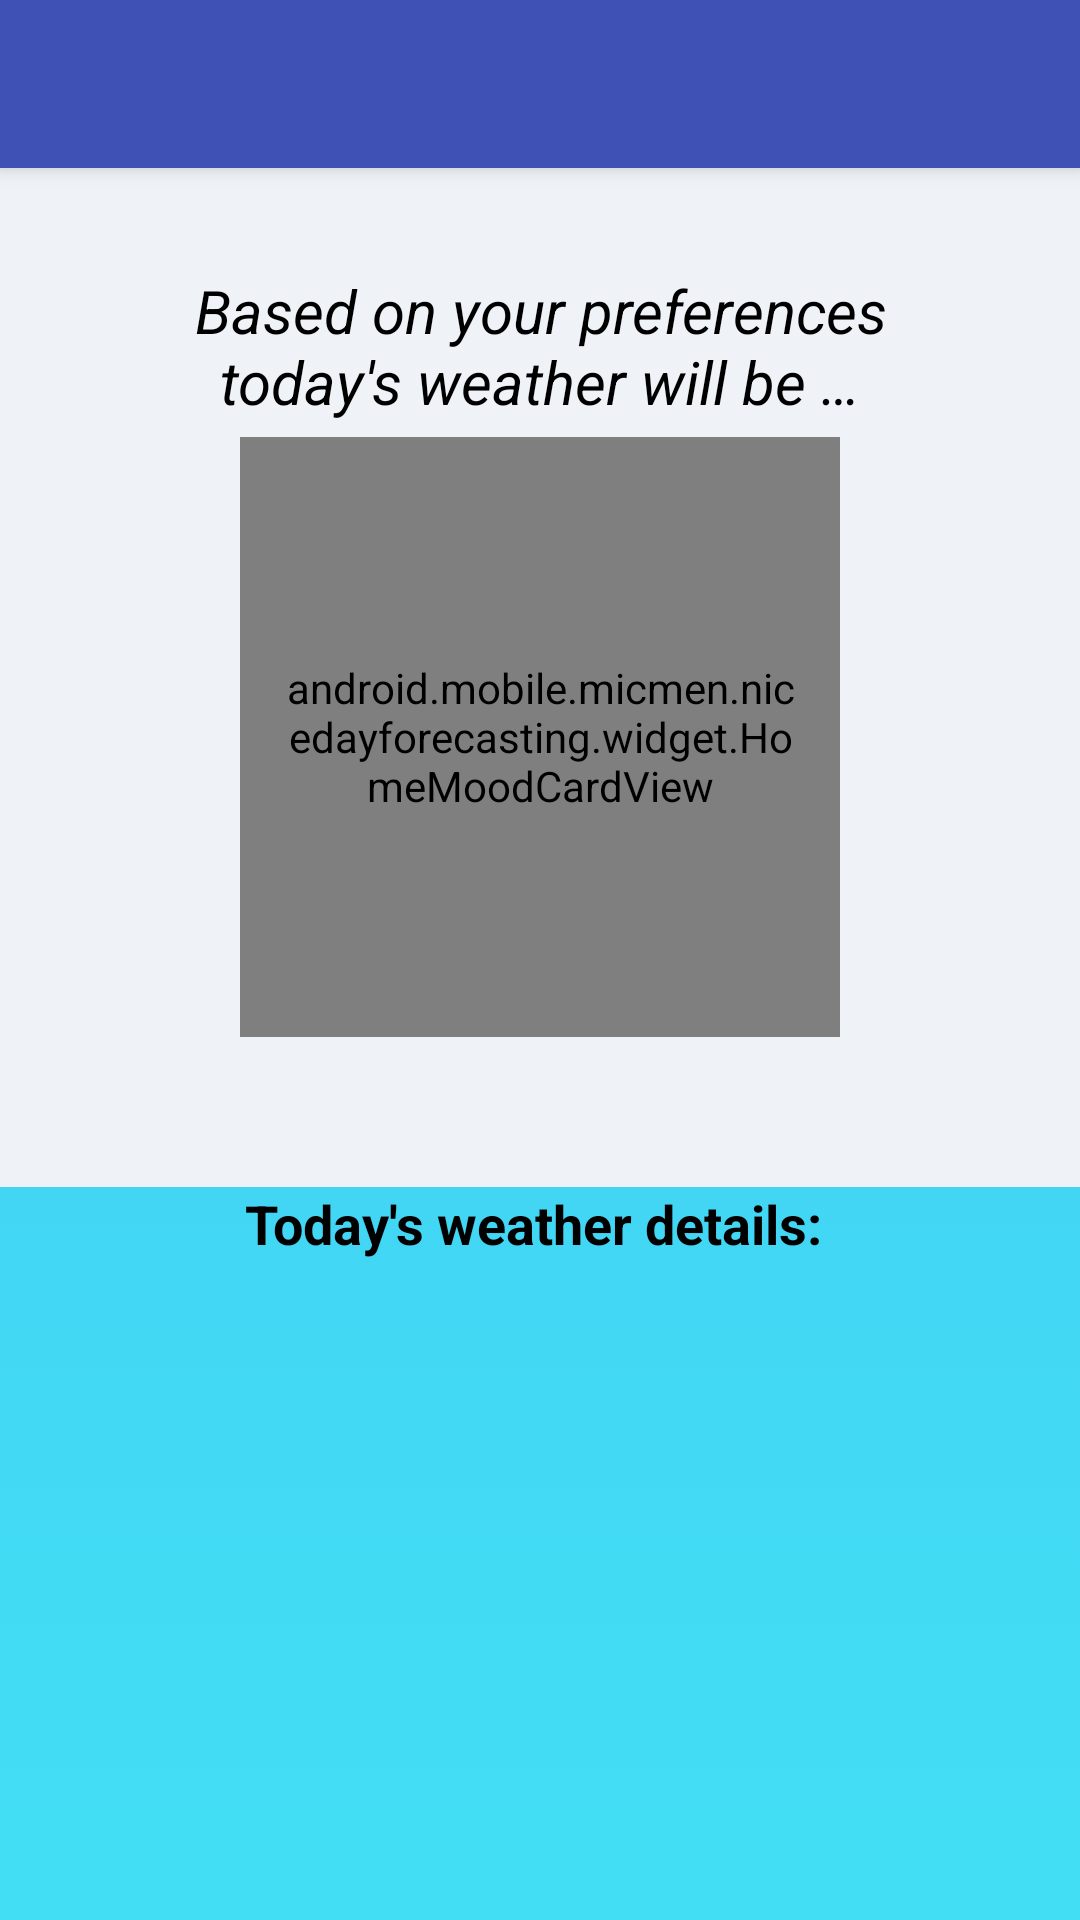

Reconstruct the res/layout file that produces this screen, plus the resources it refers to.
<!-- AndroidManifest.xml: application theme AppTheme -->
<!-- res/layout/activity_main.xml -->
<?xml version="1.0" encoding="utf-8"?>
<android.support.design.widget.CoordinatorLayout xmlns:android="http://schemas.android.com/apk/res/android"
    xmlns:app="http://schemas.android.com/apk/res-auto"
    android:id="@+id/container"
    android:background="@drawable/home_background"
    android:layout_width="match_parent"
    android:layout_height="match_parent">

    <android.support.design.widget.AppBarLayout
        android:layout_width="match_parent"
        android:layout_height="wrap_content">

        <android.support.design.widget.CollapsingToolbarLayout
            android:layout_width="match_parent"
            android:layout_height="wrap_content"
            android:background="@color/white_2"
            app:layout_scrollFlags="scroll|exitUntilCollapsed"
            app:titleEnabled="false">

            <android.support.v7.widget.Toolbar
                android:id="@+id/my_toolbar"
                android:layout_width="match_parent"
                android:layout_height="?attr/actionBarSize"
                android:background="?attr/colorPrimary"
                android:elevation="4dp"
                android:theme="@style/ThemeOverlay.AppCompat.ActionBar"
                app:layout_collapseMode="pin"
                app:popupTheme="@style/ThemeOverlay.AppCompat.Light" />

            <LinearLayout
                android:layout_width="match_parent"
                android:layout_height="wrap_content"
                android:gravity="center"
                android:orientation="vertical"
                app:layout_collapseMode="parallax">

                <TextView
                    android:layout_width="match_parent"
                    android:layout_height="wrap_content"
                    android:layout_marginBottom="5dp"
                    android:layout_marginTop="90dp"
                    android:gravity="center"
                    android:text="@string/based_on_your_preference_ntoday_s_weather_will_be"
                    android:textColor="@android:color/black"
                    android:textSize="20dp"
                    android:textStyle="italic" />

                <include
                    android:id="@+id/mood"
                    layout="@layout/home_mood_element"
                    android:layout_width="200dp"
                    android:layout_height="200dp"
                    android:layout_gravity="center"
                    android:layout_marginBottom="50dp" />
            </LinearLayout>
        </android.support.design.widget.CollapsingToolbarLayout>
    </android.support.design.widget.AppBarLayout>

    <android.support.v4.widget.NestedScrollView
        android:layout_width="match_parent"
        android:layout_height="wrap_content"
        app:layout_behavior="@string/appbar_scrolling_view_behavior">

        <LinearLayout
            android:layout_width="match_parent"
            android:layout_height="wrap_content"
            android:orientation="vertical">

            <TextView
                android:id="@+id/label"
                android:layout_width="match_parent"
                android:layout_height="wrap_content"
                android:layout_marginBottom="5dp"
                android:gravity="center"
                android:text="Today's weather details: "
                android:textColor="@android:color/black"
                android:textSize="18dp"
                android:textStyle="bold"
                app:layout_behavior="@string/appbar_scrolling_view_behavior" />

            <ProgressBar
                android:id="@+id/progress"
                android:layout_width="wrap_content"
                android:layout_height="wrap_content"
                android:layout_gravity="center"
                android:visibility="visible" />

            <android.support.v7.widget.RecyclerView
                android:id="@+id/recycler_view"
                android:layout_width="wrap_content"
                android:layout_height="wrap_content"
                android:layout_gravity="center"
                app:layout_behavior="@string/appbar_scrolling_view_behavior" />


        </LinearLayout>
    </android.support.v4.widget.NestedScrollView>

    <android.support.design.widget.FloatingActionButton
        android:visibility="invisible"
        android:id="@+id/floating_button"
        android:layout_width="wrap_content"
        android:layout_height="wrap_content"
        android:layout_alignParentBottom="true"
        android:layout_gravity="bottom|right"
        android:layout_marginBottom="20dp"
        android:layout_marginRight="20dp"
        android:backgroundTint="@color/red"
        app:layout_anchorGravity="bottom|right" />

</android.support.design.widget.CoordinatorLayout>
<!-- res/layout/home_mood_element.xml (included above) -->
<?xml version="1.0" encoding="utf-8"?>
<android.mobile.micmen.nicedayforecasting.widget.HomeMoodCardView
    xmlns:android="http://schemas.android.com/apk/res/android"
    xmlns:app="http://schemas.android.com/apk/res-auto"
    xmlns:tools="http://schemas.android.com/tools"
    android:id="@+id/mood_card_view"
    android:layout_width="200dp"
    android:layout_height="200dp"
    android:layout_marginBottom="15dp"
    android:layout_marginTop="15dp"
    android:paddingLeft="15dp"
    android:paddingRight="15dp"
    app:cardBackgroundColor="@color/white_2"
    app:cardElevation="@dimen/cardview_default_radius"
    app:cardMaxElevation="@dimen/cardview_default_elevation"
    app:cardUseCompatPadding="true">

    <LinearLayout
        android:layout_width="match_parent"
        android:layout_height="match_parent"
        android:gravity="center"
        android:orientation="vertical">

        <TextView
            android:includeFontPadding="false"
            android:id="@+id/mood_descr"
            android:layout_width="match_parent"
            android:layout_height="wrap_content"
            android:gravity="center"
            android:paddingBottom="5dp"
            android:textColor="@android:color/black"
            android:textSize="17dp"
            android:textStyle="bold"
            tools:text="NICE!!" />

        <FrameLayout
            android:layout_width="match_parent"
            android:layout_height="match_parent">

            <ImageView
                android:id="@+id/image"
                android:layout_width="match_parent"
                android:layout_height="match_parent"
                android:scaleType="centerInside"
                tools:src="@drawable/happy" />
        </FrameLayout>
    </LinearLayout>
</android.mobile.micmen.nicedayforecasting.widget.HomeMoodCardView>
<!-- resources referenced by this layout -->
<resources>
  <color name="red">#F9423A</color>
  <color name="white_2">#FFEFF2F7</color>
  <!-- drawable home_background (drawable) -->
  <?xml version="1.0" encoding="utf-8"?>
  <selector xmlns:android="http://schemas.android.com/apk/res/android">
      <item>
          <shape>
              <gradient
                  android:angle="90"
                  android:startColor="@color/light_blue"
                  android:endColor="@color/darker_light_blue"
                  android:type="linear" />
          </shape>
      </item>
  </selector>
  <string name="based_on_your_preference_ntoday_s_weather_will_be">Based on your preferences\ntoday\'s weather will be …</string>
  <style name="AppTheme" parent="Theme.AppCompat.Light.NoActionBar">
          
          <item name="colorPrimary">@color/colorPrimary</item>
          <item name="colorPrimaryDark">@android:color/black</item>
          <item name="colorAccent">@android:color/black</item>
      </style>
  <color name="light_blue">#42dff4</color>
  <color name="darker_light_blue">#41c7f4</color>
  <color name="colorPrimary">#3F51B5</color>
</resources>
